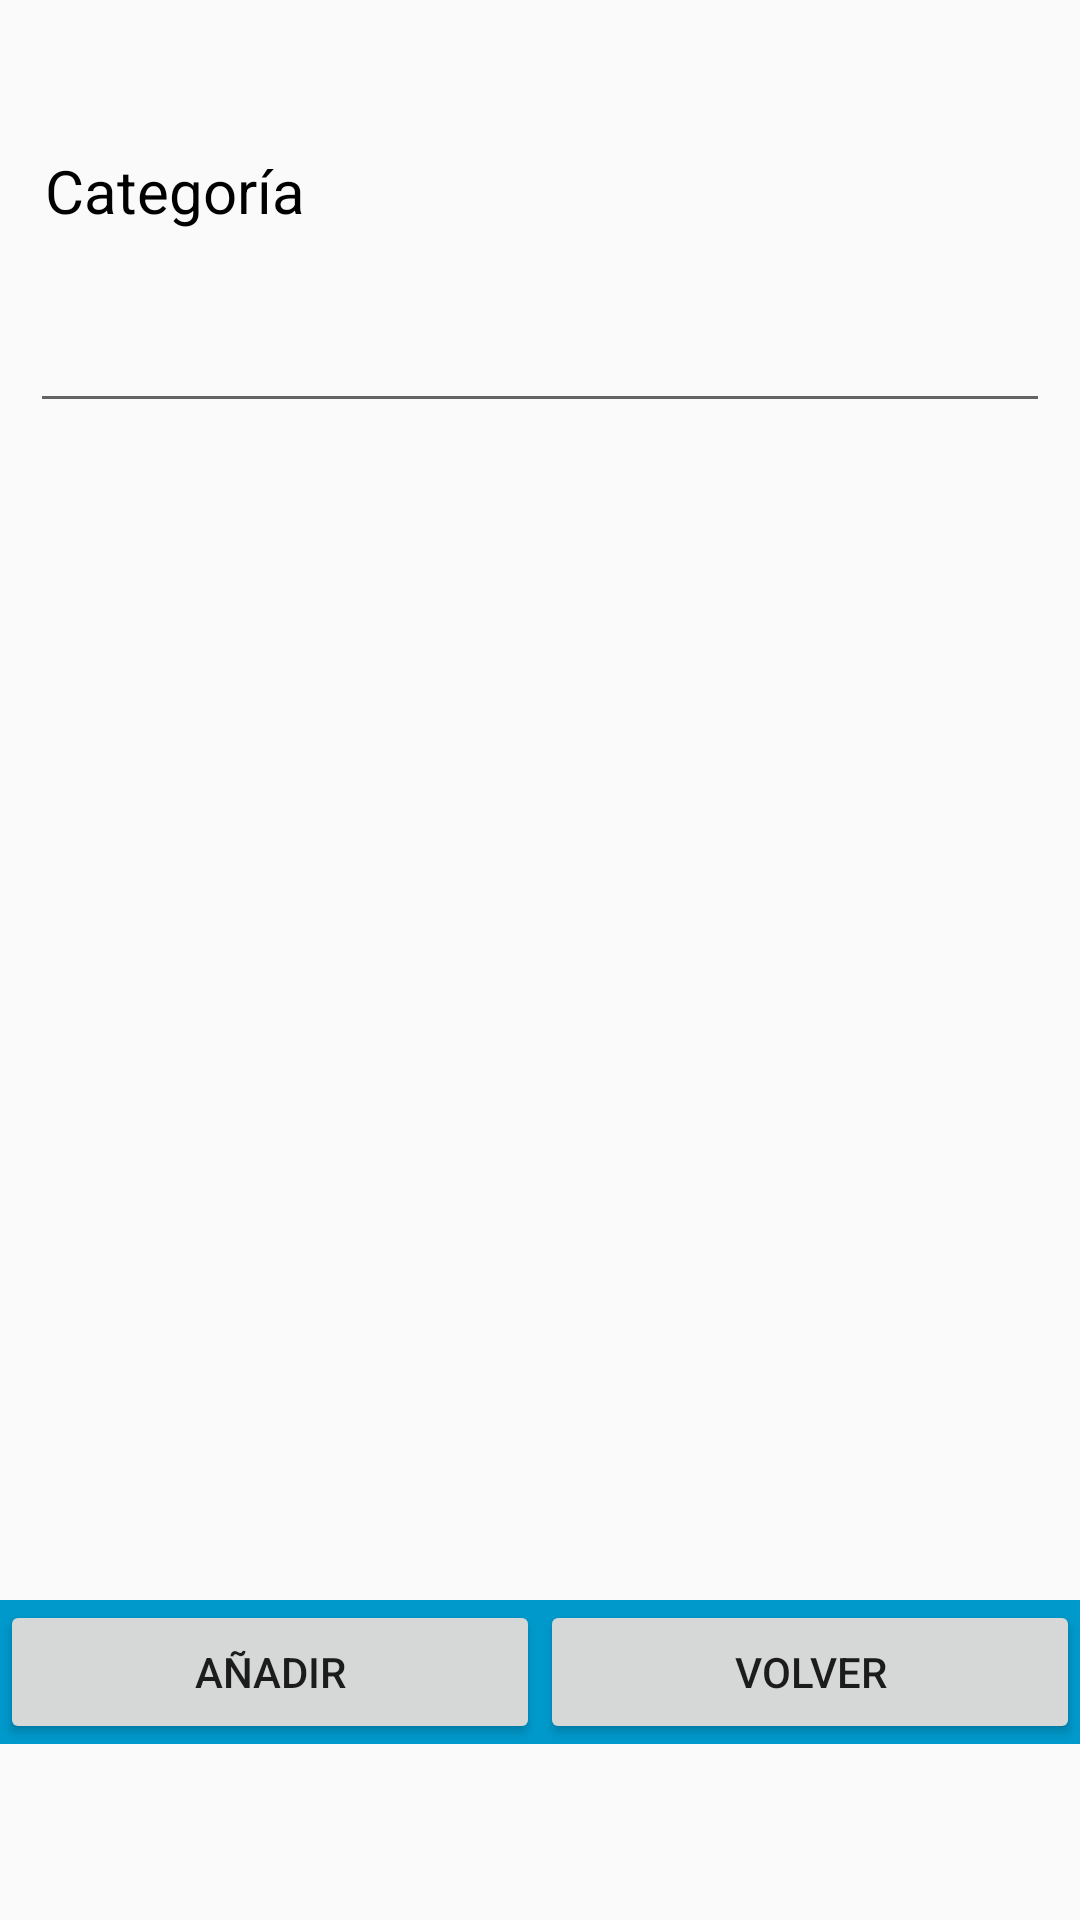

Write the Android layout XML for this screen, with the resource values it uses.
<!-- AndroidManifest.xml: application theme AppTheme -->
<!-- res/layout/dialog_tab_add_categoria.xml -->
<?xml version="1.0" encoding="utf-8"?>
<LinearLayout xmlns:android="http://schemas.android.com/apk/res/android"
    android:orientation="vertical"
    android:layout_width="match_parent"
    android:layout_height="match_parent"
    >
    <LinearLayout
        android:layout_width="match_parent"
        android:layout_height="0dp"
        android:orientation="vertical"
        android:layout_weight="20">

    <TextView
        style="@style/textSize"
        android:text="@string/txtCategoria"
        android:layout_width="match_parent"
        android:layout_height="wrap_content"
        android:id="@+id/textView"
        android:paddingTop="50dp"
        android:paddingRight="15dp"
        android:paddingLeft="15dp"
        android:paddingBottom="20dp"/>

    <EditText
        style="@style/textSize"
        android:layout_width="match_parent"
        android:layout_height="wrap_content"
        android:text=""
        android:ems="10"
        android:id="@+id/edAddCategoria"
        android:paddingLeft="15dp"
        android:paddingRight="15dp"
        android:layout_marginLeft="10dp"
        android:layout_marginRight="10dp"
        android:singleLine="true"
       />
    </LinearLayout>

    <FrameLayout
        android:layout_width="match_parent"
        android:layout_height="0dp"
        android:layout_weight="4">
    <LinearLayout
        android:id="@+id/lay_lin_dialog_add"
        android:layout_width="match_parent"
        android:layout_height="wrap_content"
        android:orientation="horizontal"
        android:visibility="visible"
        android:background="@android:color/holo_blue_dark"
        >

        <Button
            android:text="@string/btnAnadir"
            android:layout_width="wrap_content"
            android:layout_height="wrap_content"
            android:id="@+id/btnAddCategoria"
            android:layout_weight="1" />

        <Button
            android:text="@string/btnVolver"
            android:layout_width="wrap_content"
            android:layout_height="wrap_content"
            android:id="@+id/btnVolverCategoria"
            android:layout_weight="1" />
    </LinearLayout>

    <LinearLayout
            android:id="@+id/lay_lin_dialog_edit"
            android:layout_width="match_parent"
            android:layout_height="wrap_content"
            android:orientation="horizontal"
            android:visibility="invisible"
            android:background="@android:color/holo_blue_dark"
            >
        <Button
            android:text="@string/btnGuardar"
            android:layout_width="wrap_content"
            android:layout_height="wrap_content"
            android:id="@+id/btnGuardarDialogCategoria"
            android:layout_weight="1" />
        <Button
            android:text="@string/btnBorrar"
            android:layout_width="wrap_content"
            android:layout_height="wrap_content"
            android:id="@+id/btnBorrarCategoria"
            android:layout_weight="1" />
        <Button
            android:text="@string/btnVolver"
            android:layout_width="wrap_content"
            android:layout_height="wrap_content"
            android:id="@+id/btnVolverCategoriaR"
            android:layout_weight="1" />

    </LinearLayout>
    </FrameLayout>
</LinearLayout>
<!-- resources referenced by this layout -->
<resources>
  <string name="btnAnadir">Añadir</string>
  <string name="btnBorrar">Borrar</string>
  <string name="btnGuardar">Guardar</string>
  <string name="btnVolver">Volver</string>
  <string name="txtCategoria">Categoría</string>
  <style name="textSize">
          <item name="android:textSize">20dp</item>
          <item name="android:textColor">#000000</item>
      </style>
  <style name="AppTheme" parent="Theme.AppCompat.Light.DarkActionBar">
          
          <item name="colorPrimary">@color/colorPrimary</item>
          <item name="colorPrimaryDark">@color/colorPrimaryDark</item>
          <item name="colorAccent">@color/colorAccent</item>
      </style>
  <color name="colorPrimary">#3F51B5</color>
  <color name="colorPrimaryDark">#303F9F</color>
  <color name="colorAccent">#FF4081</color>
</resources>
